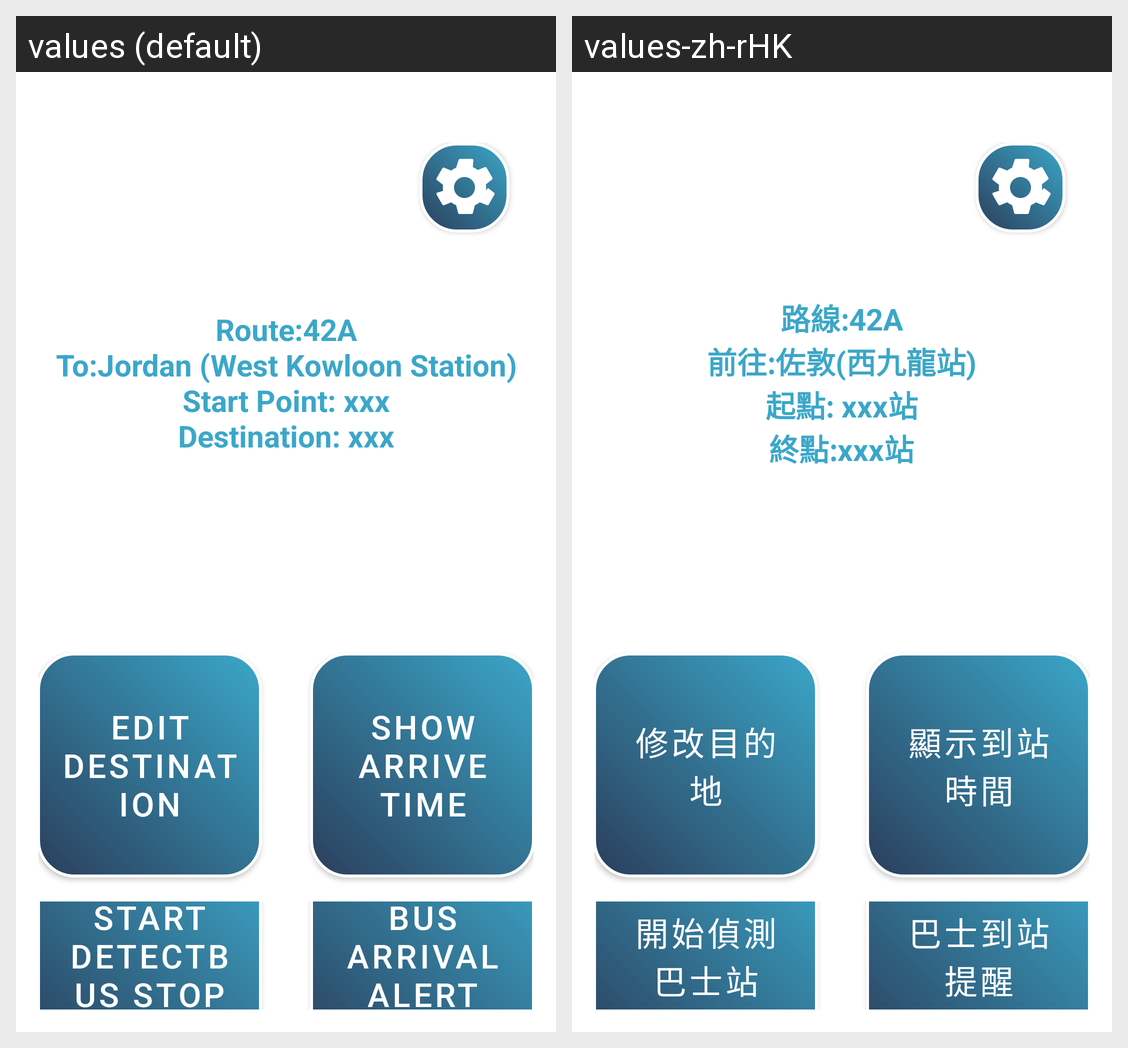

Strings drawn on this Android screen and how each of the app's shown locales translates them:
Android screen res/layout/activity_find_bus_stop_menu_page.xml rendered under 2 locales, left to right: values (default), values-zh-rHK. Device: Nexus 5 (rendered at 1080×1920; each locale shown at half size, 540×960, under a caption strip naming it); theme Theme.VISTA.
Strings drawn on this screen, with the default value and each locale's value (text and hints the layout hard-codes, and strings that could not be matched under every locale, appear in the picture but are not listed):

FindBusStopMenuPage_BusRouteInfo
  values: Route:42A
      To:Jordan (West Kowloon Station)
      Start Point: xxx
      Destination: xxx
  values-zh-rHK: 路線:42A
      前往:佐敦(西九龍站)
      起點: xxx站
      終點:xxx站

FindBusStopMenuPage_EditDestination
  values: Edit Destination
  values-zh-rHK: 修改目的地

FindBusStopMenuPage_ShowArriveTIme
  values: Show Arrive Time
  values-zh-rHK: 顯示到站時間

FindBusStopMenuPage_StartDetectBusStop
  values: Start DetectBus Stop
  values-zh-rHK: 開始偵測巴士站

FindBusStopMenuPage_BusArrivalAlert
  values: Bus Arrival Alert
  values-zh-rHK: 巴士到站提醒
